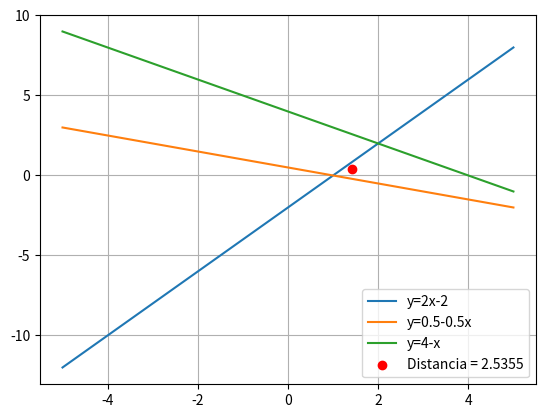
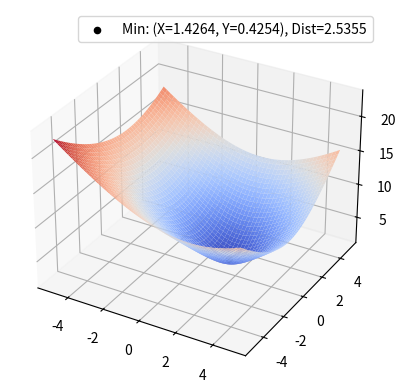

Write the Python code that produced these figures, in order.
import numpy as np
import matplotlib.pyplot as plt
from matplotlib import cm


f1 = lambda x: 2*x-2
f2 = lambda x: 0.5-0.5*x
f3 = lambda x: 4-x

f1_ = lambda x,y: 2*x-y-2
f2_ = lambda x,y: x+2*y-1
f3_ = lambda x,y: x+y-4

D = lambda x,y: np.sqrt(f1_(x,y)**2 +f2_(x,y)**2 +f3_(x,y)**2 )

h = 0.01
X = np.linspace(-5.,5.,int(1e3))
Y = np.linspace(-5.,5.,int(1e3))


X_, Y_ = np.meshgrid(X, Y)
Z = D(X_,Y_)
ind = np.unravel_index(np.argmin(Z, axis=None), Z.shape)
MinX = np.round(X[ind[1]],4)
MinY = np.round(Y[ind[0]],4)
MinDist = np.round(Z[ind],4)

F1 = f1(X)
F2 = f2(X)
F3 = f3(X)
plt.plot(X,F1,label='y=2x-2')
plt.plot(X,F2,label='y=0.5-0.5x')
plt.plot(X,F3,label='y=4-x')
plt.legend()
plt.scatter(MinX,MinY, label = f'Distancia = {MinDist}', color='red')
plt.legend()
plt.grid()
plt.show()


fig, ax = plt.subplots(subplot_kw={"projection": "3d"})
surf = ax.plot_surface(X_, Y_, Z, cmap=cm.coolwarm)
ax.scatter(MinX,MinY,MinDist,color ='black', label = f'Min: (X={MinX}, Y={MinY}), Dist={MinDist}')
ax.legend()
plt.show()

print(f'Punto encontrado: [{MinX},{MinY}]. Distancia = {MinDist}')
